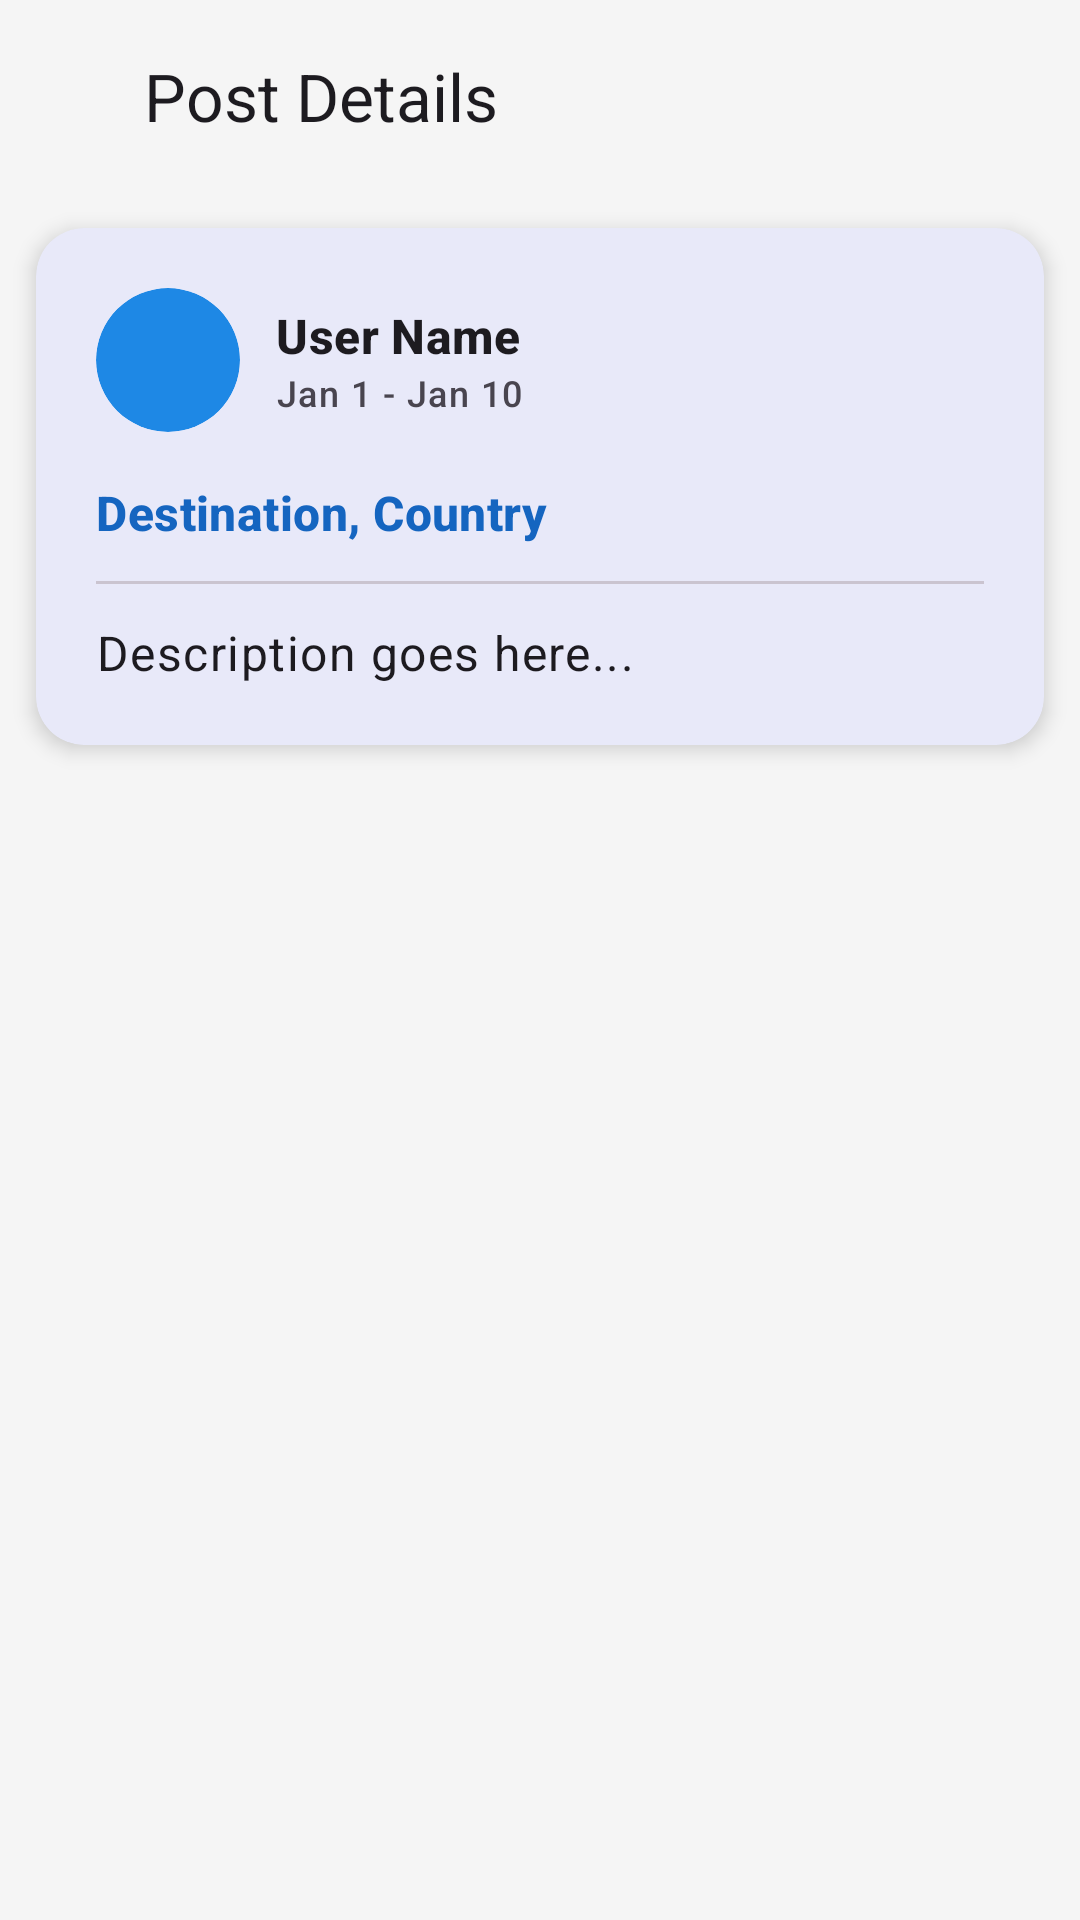

The Android layout XML behind this screen, and the referenced resources:
<!-- AndroidManifest.xml: application theme Theme.TravelConnect -->
<!-- res/layout/fragment_post_details.xml -->
<?xml version="1.0" encoding="utf-8"?>
<LinearLayout xmlns:android="http://schemas.android.com/apk/res/android"
    xmlns:app="http://schemas.android.com/apk/res-auto"
    android:layout_width="match_parent"
    android:layout_height="match_parent"
    android:orientation="vertical"
    android:background="@color/colorBackground">

    
    <LinearLayout
        android:layout_width="match_parent"
        android:layout_height="?attr/actionBarSize"
        android:orientation="horizontal"
        android:gravity="center_vertical"
        android:paddingHorizontal="8dp">

        <com.google.android.material.button.MaterialButton
            android:id="@+id/btnBack"
            style="@style/Widget.Material3.Button.IconButton"
            android:layout_width="wrap_content"
            android:layout_height="wrap_content"
            app:icon="@drawable/ic_back" />

        <TextView
            android:layout_width="0dp"
            android:layout_height="wrap_content"
            android:layout_weight="1"
            android:text="Post Details"
            android:textAppearance="?attr/textAppearanceTitleLarge"
            android:layout_marginStart="12dp" />
    </LinearLayout>

    
    <ScrollView
        android:layout_width="match_parent"
        android:layout_height="0dp"
        android:layout_weight="1">

        <LinearLayout
            android:layout_width="match_parent"
            android:layout_height="wrap_content"
            android:orientation="vertical">

            
            <ImageView
                android:id="@+id/ivPostImage"
                android:layout_width="match_parent"
                android:layout_height="250dp"
                android:scaleType="centerCrop"
                android:visibility="gone" />

            
            <com.google.android.material.card.MaterialCardView
                android:layout_width="match_parent"
                android:layout_height="wrap_content"
                android:layout_margin="12dp"
                app:cardCornerRadius="16dp"
                app:cardElevation="4dp"
                app:strokeWidth="0dp">

                <LinearLayout
                    android:layout_width="match_parent"
                    android:layout_height="wrap_content"
                    android:orientation="vertical"
                    android:padding="20dp">

                    
                    <LinearLayout
                        android:layout_width="match_parent"
                        android:layout_height="wrap_content"
                        android:layout_marginBottom="16dp"
                        android:gravity="center_vertical"
                        android:orientation="horizontal">

                        <ImageView
                            android:id="@+id/ivUserAvatar"
                            android:layout_width="48dp"
                            android:layout_height="48dp"
                            android:background="@drawable/circle_background"
                            android:clipToOutline="true"
                            android:scaleType="centerCrop"
                            android:src="@drawable/avatar" />

                        <LinearLayout
                            android:layout_width="0dp"
                            android:layout_height="wrap_content"
                            android:layout_marginStart="12dp"
                            android:layout_weight="1"
                            android:orientation="vertical">

                            <TextView
                                android:id="@+id/tvUserName"
                                android:layout_width="wrap_content"
                                android:layout_height="wrap_content"
                                android:text="User Name"
                                android:textAppearance="?attr/textAppearanceTitleMedium"
                                android:textStyle="bold" />

                            <TextView
                                android:id="@+id/tvDates"
                                android:layout_width="wrap_content"
                                android:layout_height="wrap_content"
                                android:text="Jan 1 - Jan 10"
                                android:textAppearance="?attr/textAppearanceLabelMedium"
                                android:textColor="?attr/colorOnSurfaceVariant" />
                        </LinearLayout>

                        
                        <LinearLayout
                            android:layout_width="wrap_content"
                            android:layout_height="wrap_content"
                            android:orientation="horizontal">

                            <com.google.android.material.button.MaterialButton
                                android:id="@+id/btnEdit"
                                style="@style/Widget.Material3.Button.IconButton"
                                android:layout_width="wrap_content"
                                android:layout_height="wrap_content"
                                app:icon="@android:drawable/ic_menu_edit"
                                android:visibility="gone" />

                            <com.google.android.material.button.MaterialButton
                                android:id="@+id/btnDelete"
                                style="@style/Widget.Material3.Button.IconButton"
                                android:layout_width="wrap_content"
                                android:layout_height="wrap_content"
                                app:icon="@android:drawable/ic_menu_delete"
                                app:iconTint="@color/colorError"
                                android:visibility="gone" />
                        </LinearLayout>
                    </LinearLayout>

                    
                    <TextView
                        android:id="@+id/tvLocation"
                        android:layout_width="match_parent"
                        android:layout_height="wrap_content"
                        android:text="Destination, Country"
                        android:textAppearance="?attr/textAppearanceTitleMedium"
                        android:textColor="@color/colorPrimary"
                        android:textStyle="bold" />

                    <View
                        android:layout_width="match_parent"
                        android:layout_height="1dp"
                        android:layout_marginTop="12dp"
                        android:layout_marginBottom="12dp"
                        android:background="?attr/colorOutlineVariant" />

                    <TextView
                        android:id="@+id/tvDescription"
                        android:layout_width="match_parent"
                        android:layout_height="wrap_content"
                        android:lineSpacingExtra="4dp"
                        android:text="Description goes here..."
                        android:textAppearance="?attr/textAppearanceBodyLarge"
                        android:textColor="?attr/colorOnSurface" />

                </LinearLayout>
            </com.google.android.material.card.MaterialCardView>
        </LinearLayout>
    </ScrollView>

</LinearLayout>
<!-- resources referenced by this layout -->
<resources>
  <color name="colorBackground">#F5F5F5</color>
  <color name="colorError">#D32F2F</color>
  <color name="colorPrimary">#1565C0</color>
  <!-- drawable circle_background (drawable) -->
  <?xml version="1.0" encoding="utf-8"?>
  <shape xmlns:android="http://schemas.android.com/apk/res/android"
      android:shape="oval">
      <solid android:color="@color/colorPrimaryVariant" />
  </shape>
  <style name="Theme.TravelConnect" parent="Base.Theme.TravelConnect" />
  <color name="colorPrimaryVariant">#1E88E5</color>
  <style name="Base.Theme.TravelConnect" parent="Theme.Material3.DayNight.NoActionBar">
          <item name="colorPrimary">@color/colorPrimary</item>
          <item name="colorPrimaryVariant">@color/colorPrimaryVariant</item>
          <item name="colorSecondary">@color/colorSecondary</item>
          <item name="colorError">@color/colorError</item>
          <item name="android:colorBackground">@color/colorBackground</item>
      </style>
  <color name="colorSecondary">#FFA000</color>
</resources>
